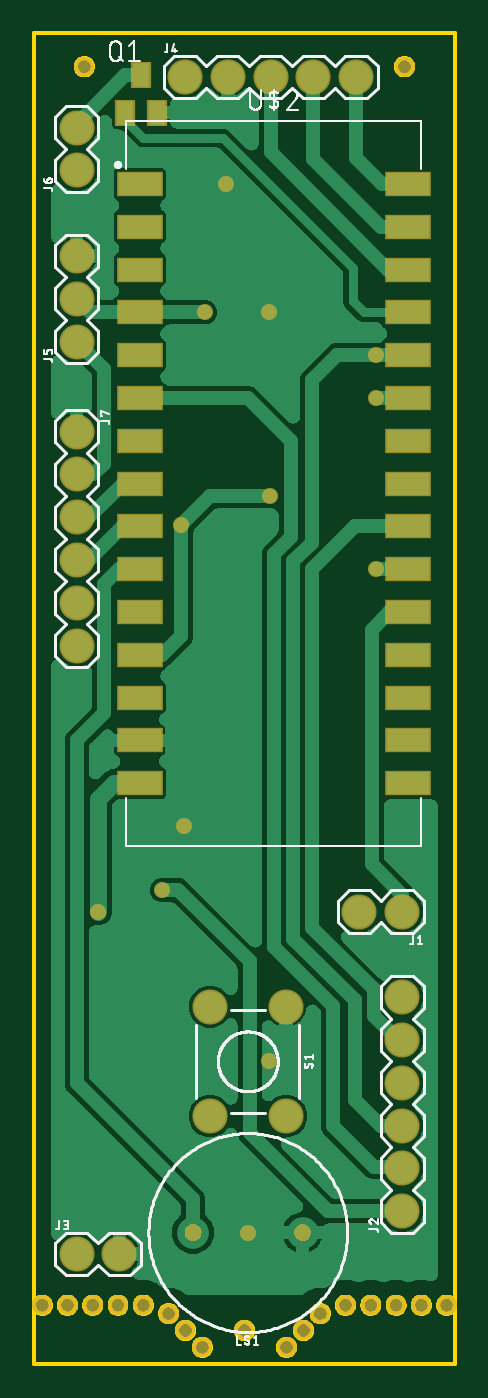
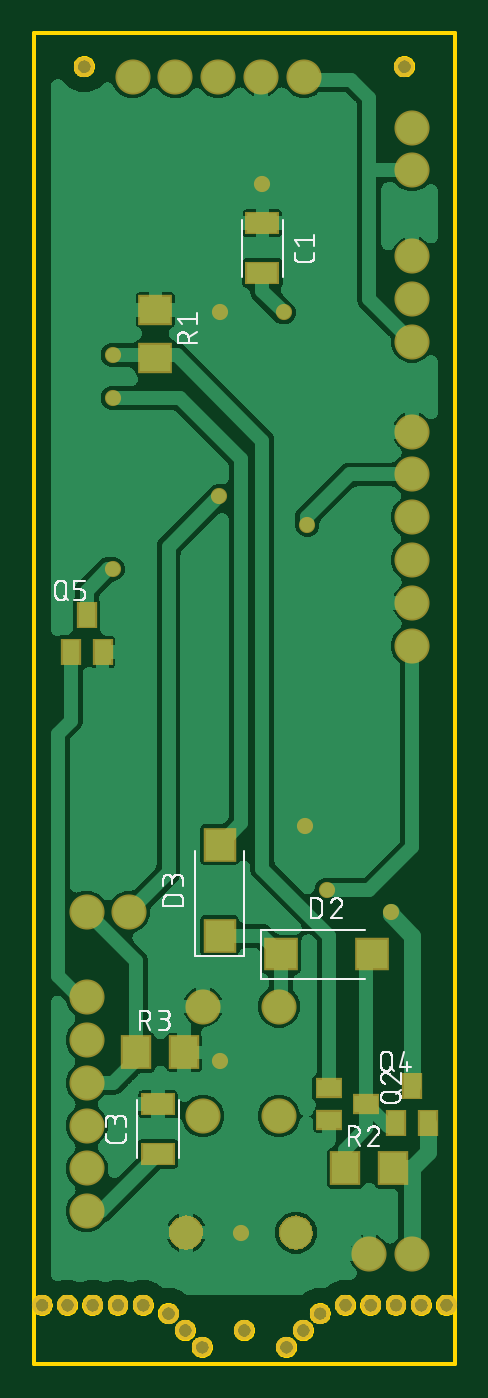
Circuit board: 9 layer files. Board 25.0 x 79.0 mm.
- bottom_copper: copper_bottom.gbr (108717 bytes)
- top_copper: copper_top.gbr (100428 bytes)
- outline: profile.gbr (19213 bytes)
- bottom_silk: silkscreen_bottom.gbr (41252 bytes)
- top_silk: silkscreen_top.gbr (41164 bytes)
- bottom_mask: soldermask_bottom.gbr (5955 bytes)
- top_mask: soldermask_top.gbr (5055 bytes)
- paste: solderpaste_bottom.gbr (807 bytes)
- paste: solderpaste_top.gbr (820 bytes)

=== bottom_copper: copper_bottom.gbr (108717 bytes, source omitted) ===
=== top_copper: copper_top.gbr (100428 bytes, source omitted) ===
=== outline: profile.gbr (19213 bytes, source omitted) ===
=== bottom_silk: silkscreen_bottom.gbr (41252 bytes, source omitted) ===
=== top_silk: silkscreen_top.gbr (41164 bytes, source omitted) ===
=== bottom_mask: soldermask_bottom.gbr ===
G04 EAGLE Gerber RS-274X export*
G75*
%MOMM*%
%FSLAX34Y34*%
%LPD*%
%INSoldermask Bottom*%
%IPPOS*%
%AMOC8*
5,1,8,0,0,1.08239X$1,22.5*%
G01*
%ADD10C,1.203200*%
%ADD11R,2.018500X1.367800*%
%ADD12R,2.001300X1.928500*%
%ADD13R,1.928500X2.001300*%
%ADD14C,2.082800*%
%ADD15R,1.603200X1.203200*%
%ADD16R,1.203200X1.603200*%
%ADD17R,2.006200X1.803200*%
%ADD18R,1.803200X2.006200*%
%ADD19C,0.959600*%

G36*
X161247Y68109D02*
X161247Y68109D01*
X161290Y68121D01*
X161356Y68130D01*
X162973Y68584D01*
X163014Y68603D01*
X163042Y68612D01*
X163052Y68614D01*
X163056Y68616D01*
X163077Y68623D01*
X164591Y69351D01*
X164627Y69377D01*
X164686Y69407D01*
X166051Y70388D01*
X166082Y70420D01*
X166135Y70460D01*
X167309Y71662D01*
X167334Y71699D01*
X167379Y71747D01*
X168326Y73135D01*
X168344Y73176D01*
X168380Y73232D01*
X169072Y74763D01*
X169083Y74806D01*
X169109Y74867D01*
X169524Y76496D01*
X169527Y76540D01*
X169542Y76605D01*
X169668Y78280D01*
X169664Y78327D01*
X169666Y78399D01*
X169461Y80235D01*
X169447Y80281D01*
X169435Y80356D01*
X168875Y82117D01*
X168852Y82159D01*
X168826Y82231D01*
X167933Y83848D01*
X167903Y83886D01*
X167863Y83951D01*
X166672Y85363D01*
X166635Y85394D01*
X166583Y85450D01*
X165139Y86603D01*
X165097Y86626D01*
X165035Y86670D01*
X163394Y87519D01*
X163348Y87534D01*
X163279Y87565D01*
X161504Y88078D01*
X161456Y88083D01*
X161381Y88101D01*
X159541Y88257D01*
X159497Y88253D01*
X159432Y88257D01*
X157601Y88097D01*
X157555Y88084D01*
X157479Y88074D01*
X155715Y87560D01*
X155671Y87539D01*
X155599Y87514D01*
X153969Y86665D01*
X153931Y86636D01*
X153865Y86597D01*
X152432Y85447D01*
X152400Y85411D01*
X152343Y85360D01*
X151162Y83952D01*
X151138Y83911D01*
X151092Y83850D01*
X150882Y83468D01*
X150208Y82238D01*
X150193Y82193D01*
X150159Y82124D01*
X149607Y80371D01*
X149601Y80324D01*
X149581Y80250D01*
X149382Y78423D01*
X149385Y78377D01*
X149379Y78308D01*
X149502Y76632D01*
X149513Y76589D01*
X149519Y76523D01*
X149931Y74893D01*
X149949Y74853D01*
X149967Y74789D01*
X150655Y73256D01*
X150680Y73219D01*
X150709Y73159D01*
X151653Y71769D01*
X151684Y71737D01*
X151722Y71683D01*
X152893Y70477D01*
X152930Y70451D01*
X152977Y70405D01*
X154339Y69421D01*
X154380Y69402D01*
X154434Y69365D01*
X155947Y68632D01*
X155990Y68620D01*
X156001Y68615D01*
X156028Y68602D01*
X156033Y68601D01*
X156050Y68593D01*
X157667Y68135D01*
X157712Y68130D01*
X157776Y68114D01*
X159448Y67943D01*
X159496Y67947D01*
X159575Y67943D01*
X161247Y68109D01*
G37*
G36*
X96223Y68109D02*
X96223Y68109D01*
X96266Y68121D01*
X96332Y68130D01*
X97949Y68584D01*
X97990Y68603D01*
X98018Y68612D01*
X98028Y68614D01*
X98032Y68616D01*
X98053Y68623D01*
X99567Y69351D01*
X99603Y69377D01*
X99662Y69407D01*
X101027Y70388D01*
X101058Y70420D01*
X101111Y70460D01*
X102285Y71662D01*
X102310Y71699D01*
X102355Y71747D01*
X103302Y73135D01*
X103320Y73176D01*
X103356Y73232D01*
X104048Y74763D01*
X104059Y74806D01*
X104085Y74867D01*
X104500Y76496D01*
X104503Y76540D01*
X104518Y76605D01*
X104644Y78280D01*
X104640Y78327D01*
X104642Y78399D01*
X104437Y80235D01*
X104423Y80281D01*
X104411Y80356D01*
X103851Y82117D01*
X103828Y82159D01*
X103802Y82231D01*
X102909Y83848D01*
X102879Y83886D01*
X102839Y83951D01*
X101648Y85363D01*
X101611Y85394D01*
X101559Y85450D01*
X100115Y86603D01*
X100073Y86626D01*
X100011Y86670D01*
X98370Y87519D01*
X98324Y87534D01*
X98255Y87565D01*
X96480Y88078D01*
X96432Y88083D01*
X96357Y88101D01*
X94517Y88257D01*
X94473Y88253D01*
X94408Y88257D01*
X92577Y88097D01*
X92531Y88084D01*
X92455Y88074D01*
X90691Y87560D01*
X90647Y87539D01*
X90575Y87514D01*
X88945Y86665D01*
X88907Y86636D01*
X88841Y86597D01*
X87408Y85447D01*
X87376Y85411D01*
X87319Y85360D01*
X86138Y83952D01*
X86114Y83911D01*
X86068Y83850D01*
X85858Y83468D01*
X85184Y82238D01*
X85169Y82193D01*
X85135Y82124D01*
X84583Y80371D01*
X84577Y80324D01*
X84557Y80250D01*
X84358Y78423D01*
X84361Y78377D01*
X84355Y78308D01*
X84478Y76632D01*
X84489Y76589D01*
X84495Y76523D01*
X84907Y74893D01*
X84925Y74853D01*
X84943Y74789D01*
X85631Y73256D01*
X85656Y73219D01*
X85685Y73159D01*
X86629Y71769D01*
X86660Y71737D01*
X86698Y71683D01*
X87869Y70477D01*
X87906Y70451D01*
X87953Y70405D01*
X89315Y69421D01*
X89356Y69402D01*
X89410Y69365D01*
X90923Y68632D01*
X90966Y68620D01*
X90977Y68615D01*
X91004Y68602D01*
X91009Y68601D01*
X91026Y68593D01*
X92643Y68135D01*
X92688Y68130D01*
X92752Y68114D01*
X94424Y67943D01*
X94472Y67947D01*
X94551Y67943D01*
X96223Y68109D01*
G37*
D10*
X30000Y770000D03*
X220000Y770000D03*
X125000Y20000D03*
X5000Y35000D03*
X20000Y35000D03*
X35000Y35000D03*
X50000Y35000D03*
X65000Y35000D03*
X80000Y30000D03*
X90000Y20000D03*
X100000Y10000D03*
X245000Y35000D03*
X230000Y35000D03*
X215000Y35000D03*
X200000Y35000D03*
X185000Y35000D03*
X150000Y10000D03*
X160000Y20000D03*
X170000Y30000D03*
D11*
X114300Y677054D03*
X114300Y647546D03*
X176200Y124746D03*
X176200Y154254D03*
D12*
X103248Y243200D03*
X49152Y243200D03*
D13*
X139700Y254252D03*
X139700Y308348D03*
D14*
X218600Y268600D03*
X193200Y268600D03*
X218600Y90800D03*
X218600Y116200D03*
X218600Y141600D03*
X218600Y167000D03*
X218600Y192400D03*
X218600Y217800D03*
X25400Y65400D03*
X50800Y65400D03*
X89700Y763900D03*
X115100Y763900D03*
X140500Y763900D03*
X165900Y763900D03*
X191300Y763900D03*
X25400Y606900D03*
X25400Y632300D03*
X25400Y657700D03*
X25400Y708500D03*
X25400Y733900D03*
X25400Y553400D03*
X25400Y528000D03*
X25400Y502600D03*
X25400Y477200D03*
X25400Y451800D03*
X25400Y426400D03*
D15*
X52500Y154300D03*
X74500Y144800D03*
X74500Y163800D03*
D16*
X25400Y165300D03*
X15900Y143300D03*
X34900Y143300D03*
X218600Y444700D03*
X209100Y422700D03*
X228100Y422700D03*
D17*
X177800Y625720D03*
X177800Y597280D03*
D18*
X65020Y116200D03*
X36580Y116200D03*
D14*
X149606Y212212D03*
X149606Y147188D03*
X104394Y212212D03*
X104394Y147188D03*
D18*
X189220Y185000D03*
X160780Y185000D03*
D19*
X114300Y700400D03*
X139700Y624200D03*
X88900Y319400D03*
X139700Y179700D03*
X127000Y78100D03*
X38100Y268600D03*
X87571Y498000D03*
X140000Y515000D03*
X101600Y624200D03*
X203200Y471800D03*
X203200Y573400D03*
X203200Y598800D03*
X76200Y281300D03*
M02*

=== top_mask: soldermask_top.gbr ===
G04 EAGLE Gerber RS-274X export*
G75*
%MOMM*%
%FSLAX34Y34*%
%LPD*%
%INSoldermask Top*%
%IPPOS*%
%AMOC8*
5,1,8,0,0,1.08239X$1,22.5*%
G01*
%ADD10C,1.203200*%
%ADD11C,2.082800*%
%ADD12R,1.203200X1.603200*%
%ADD13R,2.715000X1.505000*%
%ADD14C,0.959600*%

G36*
X159473Y73003D02*
X159473Y73003D01*
X159599Y73002D01*
X160610Y73141D01*
X160658Y73157D01*
X160748Y73176D01*
X161703Y73538D01*
X161746Y73564D01*
X161830Y73603D01*
X162680Y74167D01*
X162717Y74202D01*
X162789Y74259D01*
X163493Y74999D01*
X163521Y75041D01*
X163579Y75112D01*
X164100Y75990D01*
X164118Y76037D01*
X164159Y76119D01*
X164472Y77091D01*
X164479Y77141D01*
X164500Y77230D01*
X164589Y78248D01*
X164584Y78298D01*
X164585Y78389D01*
X164454Y79353D01*
X164438Y79401D01*
X164419Y79490D01*
X164077Y80401D01*
X164051Y80444D01*
X164012Y80528D01*
X163475Y81339D01*
X163440Y81375D01*
X163384Y81448D01*
X162680Y82120D01*
X162638Y82148D01*
X162567Y82206D01*
X161732Y82704D01*
X161684Y82722D01*
X161602Y82762D01*
X160677Y83062D01*
X160626Y83069D01*
X160537Y83091D01*
X159568Y83177D01*
X159521Y83173D01*
X159446Y83176D01*
X158470Y83074D01*
X158422Y83060D01*
X158332Y83044D01*
X157403Y82728D01*
X157359Y82704D01*
X157274Y82667D01*
X156439Y82153D01*
X156402Y82119D01*
X156327Y82065D01*
X155628Y81377D01*
X155598Y81336D01*
X155538Y81267D01*
X155009Y80440D01*
X154990Y80394D01*
X154946Y80313D01*
X154614Y79390D01*
X154606Y79340D01*
X154581Y79251D01*
X154463Y78277D01*
X154466Y78227D01*
X154462Y78141D01*
X154557Y77139D01*
X154571Y77090D01*
X154587Y77000D01*
X154903Y76044D01*
X154927Y75999D01*
X154963Y75915D01*
X155484Y75054D01*
X155517Y75016D01*
X155570Y74941D01*
X156270Y74217D01*
X156311Y74188D01*
X156380Y74127D01*
X157223Y73577D01*
X157269Y73557D01*
X157350Y73513D01*
X158294Y73165D01*
X158344Y73156D01*
X158432Y73131D01*
X159430Y73001D01*
X159473Y73003D01*
G37*
G36*
X94449Y73003D02*
X94449Y73003D01*
X94575Y73002D01*
X95586Y73141D01*
X95634Y73157D01*
X95724Y73176D01*
X96679Y73538D01*
X96722Y73564D01*
X96806Y73603D01*
X97656Y74167D01*
X97693Y74202D01*
X97765Y74259D01*
X98469Y74999D01*
X98497Y75041D01*
X98555Y75112D01*
X99076Y75990D01*
X99094Y76037D01*
X99135Y76119D01*
X99448Y77091D01*
X99455Y77141D01*
X99476Y77230D01*
X99565Y78248D01*
X99560Y78298D01*
X99561Y78389D01*
X99430Y79353D01*
X99414Y79401D01*
X99395Y79490D01*
X99053Y80401D01*
X99027Y80444D01*
X98988Y80528D01*
X98451Y81339D01*
X98416Y81375D01*
X98360Y81448D01*
X97656Y82120D01*
X97614Y82148D01*
X97543Y82206D01*
X96708Y82704D01*
X96660Y82722D01*
X96578Y82762D01*
X95653Y83062D01*
X95602Y83069D01*
X95513Y83091D01*
X94544Y83177D01*
X94497Y83173D01*
X94422Y83176D01*
X93446Y83074D01*
X93398Y83060D01*
X93308Y83044D01*
X92379Y82728D01*
X92335Y82704D01*
X92250Y82667D01*
X91415Y82153D01*
X91378Y82119D01*
X91303Y82065D01*
X90604Y81377D01*
X90574Y81336D01*
X90514Y81267D01*
X89985Y80440D01*
X89966Y80394D01*
X89922Y80313D01*
X89590Y79390D01*
X89582Y79340D01*
X89557Y79251D01*
X89439Y78277D01*
X89442Y78227D01*
X89438Y78141D01*
X89533Y77139D01*
X89547Y77090D01*
X89563Y77000D01*
X89879Y76044D01*
X89903Y75999D01*
X89939Y75915D01*
X90460Y75054D01*
X90493Y75016D01*
X90546Y74941D01*
X91246Y74217D01*
X91287Y74188D01*
X91356Y74127D01*
X92199Y73577D01*
X92245Y73557D01*
X92326Y73513D01*
X93270Y73165D01*
X93320Y73156D01*
X93408Y73131D01*
X94406Y73001D01*
X94449Y73003D01*
G37*
D10*
X30000Y770000D03*
X220000Y770000D03*
X125000Y20000D03*
X5000Y35000D03*
X20000Y35000D03*
X35000Y35000D03*
X50000Y35000D03*
X65000Y35000D03*
X80000Y30000D03*
X90000Y20000D03*
X100000Y10000D03*
X245000Y35000D03*
X230000Y35000D03*
X215000Y35000D03*
X200000Y35000D03*
X185000Y35000D03*
X150000Y10000D03*
X160000Y20000D03*
X170000Y30000D03*
D11*
X218600Y268600D03*
X193200Y268600D03*
X218600Y90800D03*
X218600Y116200D03*
X218600Y141600D03*
X218600Y167000D03*
X218600Y192400D03*
X218600Y217800D03*
X25400Y65400D03*
X50800Y65400D03*
X89700Y763900D03*
X115100Y763900D03*
X140500Y763900D03*
X165900Y763900D03*
X191300Y763900D03*
X25400Y606900D03*
X25400Y632300D03*
X25400Y657700D03*
X25400Y708500D03*
X25400Y733900D03*
X25400Y553400D03*
X25400Y528000D03*
X25400Y502600D03*
X25400Y477200D03*
X25400Y451800D03*
X25400Y426400D03*
D12*
X63900Y764800D03*
X73400Y742800D03*
X54400Y742800D03*
D11*
X149606Y212212D03*
X149606Y147188D03*
X104394Y212212D03*
X104394Y147188D03*
D13*
X62900Y700400D03*
X62900Y675000D03*
X62900Y649600D03*
X62900Y624200D03*
X62900Y598800D03*
X62900Y573400D03*
X62900Y548000D03*
X62900Y522600D03*
X62900Y497200D03*
X62900Y471800D03*
X62900Y446400D03*
X62900Y421000D03*
X62900Y395600D03*
X62900Y370200D03*
X62900Y344800D03*
X221900Y344800D03*
X221900Y370200D03*
X221900Y395600D03*
X221900Y421000D03*
X221900Y446400D03*
X221900Y471800D03*
X221900Y497200D03*
X221900Y522600D03*
X221900Y548000D03*
X221900Y573400D03*
X221900Y598800D03*
X221900Y624200D03*
X221900Y649600D03*
X221900Y675000D03*
X221900Y700400D03*
D14*
X114300Y700400D03*
X139700Y624200D03*
X88900Y319400D03*
X139700Y179700D03*
X127000Y78100D03*
X38100Y268600D03*
X87571Y498000D03*
X140000Y515000D03*
X101600Y624200D03*
X203200Y471800D03*
X203200Y573400D03*
X203200Y598800D03*
X76200Y281300D03*
M02*

=== paste: solderpaste_bottom.gbr ===
G04 EAGLE Gerber RS-274X export*
G75*
%MOMM*%
%FSLAX34Y34*%
%LPD*%
%INSolderpaste Bottom*%
%IPPOS*%
%AMOC8*
5,1,8,0,0,1.08239X$1,22.5*%
G01*
%ADD10R,1.815300X1.164600*%
%ADD11R,1.798100X1.725300*%
%ADD12R,1.725300X1.798100*%
%ADD13R,1.400000X1.000000*%
%ADD14R,1.000000X1.400000*%
%ADD15R,1.803000X1.600000*%
%ADD16R,1.600000X1.803000*%


D10*
X114300Y677054D03*
X114300Y647546D03*
X176200Y124746D03*
X176200Y154254D03*
D11*
X103248Y243200D03*
X49152Y243200D03*
D12*
X139700Y254252D03*
X139700Y308348D03*
D13*
X52500Y154300D03*
X74500Y144800D03*
X74500Y163800D03*
D14*
X25400Y165300D03*
X15900Y143300D03*
X34900Y143300D03*
X218600Y444700D03*
X209100Y422700D03*
X228100Y422700D03*
D15*
X177800Y625720D03*
X177800Y597280D03*
D16*
X65020Y116200D03*
X36580Y116200D03*
X189220Y185000D03*
X160780Y185000D03*
M02*

=== paste: solderpaste_top.gbr ===
G04 EAGLE Gerber RS-274X export*
G75*
%MOMM*%
%FSLAX34Y34*%
%LPD*%
%INSolderpaste Top*%
%IPPOS*%
%AMOC8*
5,1,8,0,0,1.08239X$1,22.5*%
G01*
%ADD10R,1.000000X1.400000*%
%ADD11R,2.511800X1.301800*%


D10*
X63900Y764800D03*
X73400Y742800D03*
X54400Y742800D03*
D11*
X62900Y700400D03*
X62900Y675000D03*
X62900Y649600D03*
X62900Y624200D03*
X62900Y598800D03*
X62900Y573400D03*
X62900Y548000D03*
X62900Y522600D03*
X62900Y497200D03*
X62900Y471800D03*
X62900Y446400D03*
X62900Y421000D03*
X62900Y395600D03*
X62900Y370200D03*
X62900Y344800D03*
X221900Y344800D03*
X221900Y370200D03*
X221900Y395600D03*
X221900Y421000D03*
X221900Y446400D03*
X221900Y471800D03*
X221900Y497200D03*
X221900Y522600D03*
X221900Y548000D03*
X221900Y573400D03*
X221900Y598800D03*
X221900Y624200D03*
X221900Y649600D03*
X221900Y675000D03*
X221900Y700400D03*
M02*

